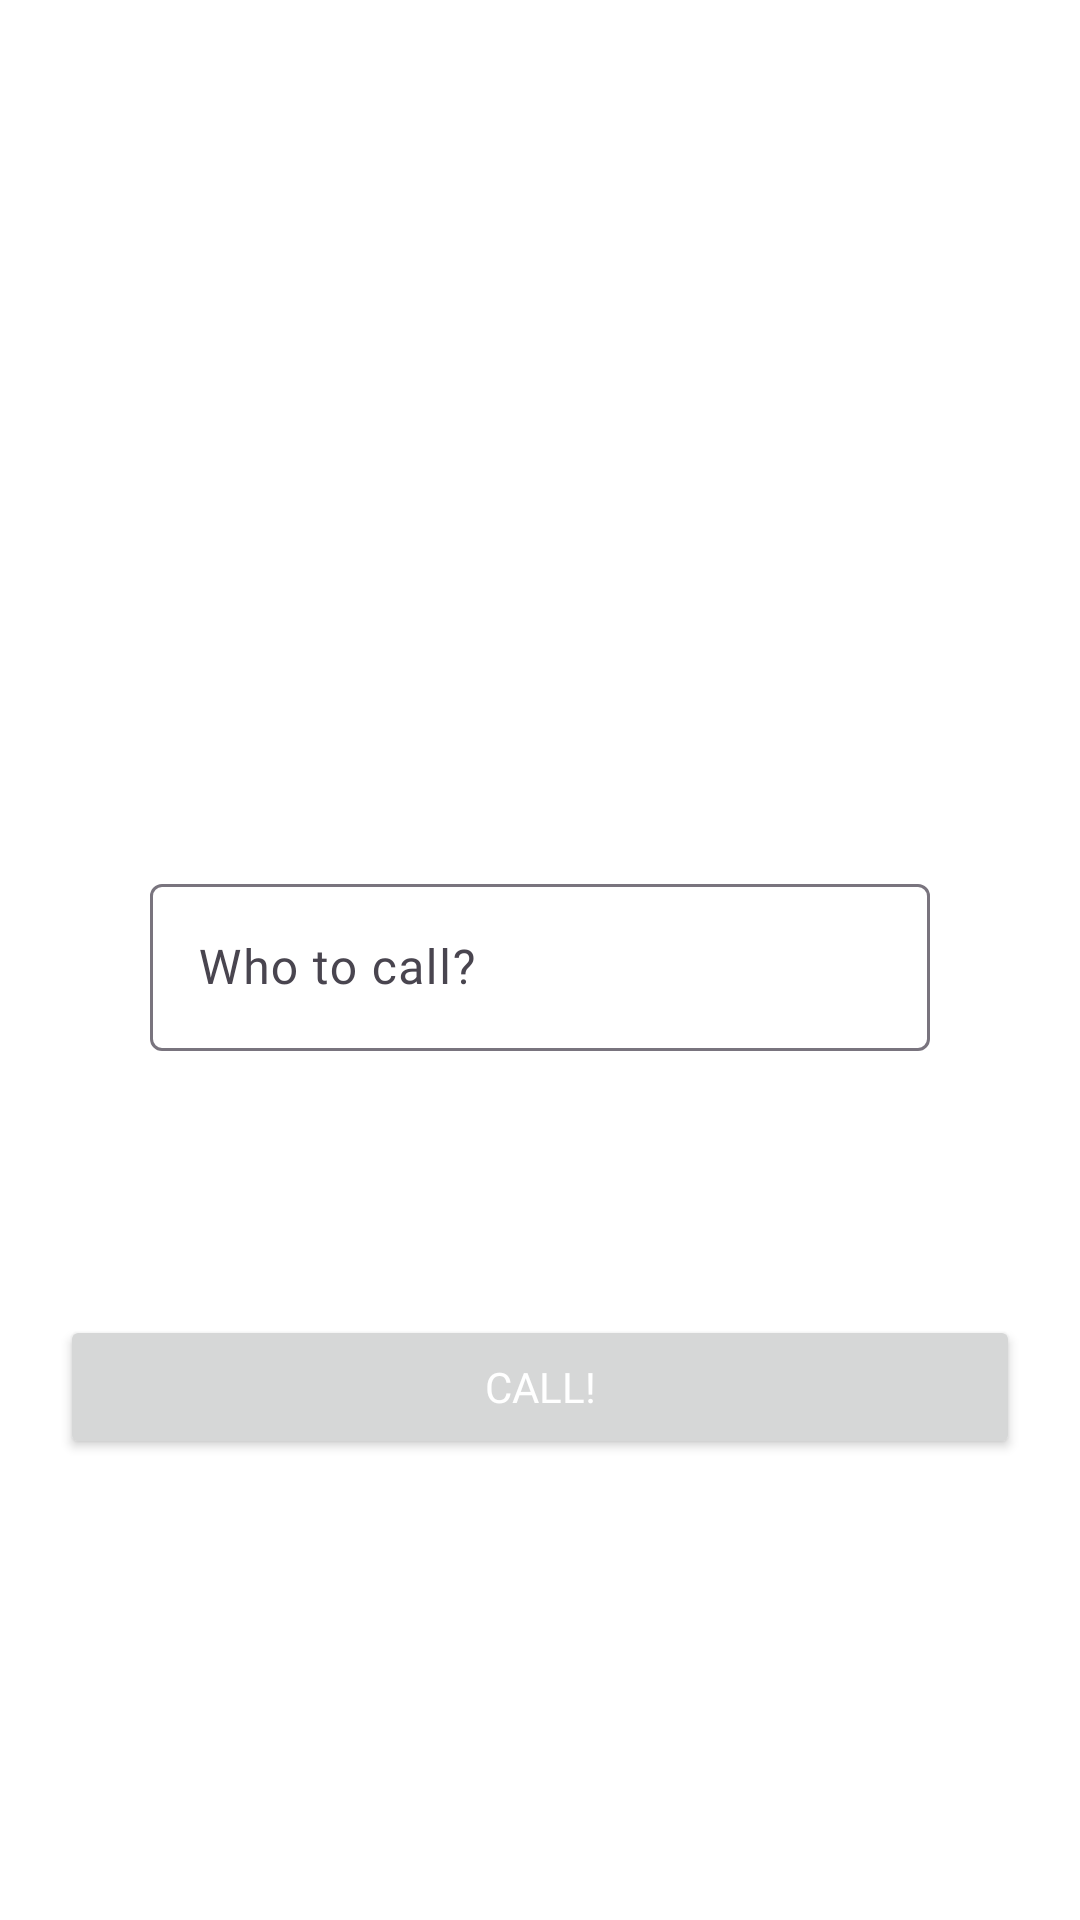

The Android layout XML behind this screen, and the referenced resources:
<!-- AndroidManifest.xml: application theme Theme.InternApp -->
<!-- res/layout/activity_video_call.xml -->
<?xml version="1.0" encoding="utf-8"?>
<RelativeLayout xmlns:android="http://schemas.android.com/apk/res/android"
    xmlns:app="http://schemas.android.com/apk/res-auto"
    xmlns:tools="http://schemas.android.com/tools"
    android:id="@+id/parentRelative"
    android:layout_width="match_parent"
    android:layout_height="match_parent"
    android:keepScreenOn="true">

    <ProgressBar
        android:id="@+id/progress_bar"
        android:layout_width="wrap_content"
        android:layout_height="wrap_content"
        android:layout_centerInParent="true"
        android:elevation="10dp"
        android:visibility="gone" />

    <androidx.constraintlayout.widget.ConstraintLayout
        android:id="@+id/incomingCallLayout"
        android:layout_width="match_parent"
        android:layout_height="match_parent"
        android:layout_alignParentTop="true"
        android:background="@color/white"
        android:orientation="horizontal"
        android:visibility="gone">

        <TextView
            android:id="@+id/incomingNameTV"
            android:layout_width="wrap_content"
            android:layout_height="wrap_content"
            android:fontFamily="@font/montserrat"
            android:text="someone is calling"
            android:textColor="@color/black"
            android:textSize="35sp"
            app:layout_constraintBottom_toBottomOf="parent"
            app:layout_constraintEnd_toEndOf="parent"
            app:layout_constraintHorizontal_bias="0.466"
            app:layout_constraintStart_toStartOf="parent"
            app:layout_constraintTop_toTopOf="parent"
            app:layout_constraintVertical_bias="0.114" />

        <ImageView
            android:id="@+id/callerPic"
            android:layout_width="300dp"
            android:layout_height="400dp"
            android:src="@drawable/ic_profile"
            app:layout_constraintBottom_toBottomOf="parent"
            app:layout_constraintEnd_toEndOf="parent"
            app:layout_constraintHorizontal_bias="0.504"
            app:layout_constraintStart_toStartOf="parent"
            app:layout_constraintTop_toTopOf="parent"
            app:layout_constraintVertical_bias="0.337" />

        <ImageView
            android:id="@+id/acceptButton"
            android:layout_width="wrap_content"
            android:layout_height="wrap_content"
            android:padding="15dp"
            android:src="@drawable/ic_incoming_accepted"
            app:layout_constraintBottom_toBottomOf="parent"
            app:layout_constraintEnd_toEndOf="parent"
            app:layout_constraintHorizontal_bias="0.2"
            app:layout_constraintStart_toStartOf="parent"
            app:layout_constraintTop_toTopOf="parent"
            app:layout_constraintVertical_bias="0.9" />

        <ImageView
            android:id="@+id/rejectButton"
            android:layout_width="wrap_content"
            android:layout_height="wrap_content"
            android:padding="15dp"
            android:src="@drawable/ic_incoming_declined"
            app:layout_constraintBottom_toBottomOf="parent"
            app:layout_constraintEnd_toEndOf="parent"
            app:layout_constraintHorizontal_bias="0.8"
            app:layout_constraintStart_toStartOf="parent"
            app:layout_constraintTop_toTopOf="parent"
            app:layout_constraintVertical_bias="0.9" />

    </androidx.constraintlayout.widget.ConstraintLayout>

    <androidx.constraintlayout.widget.ConstraintLayout
        android:id="@+id/outcomingCallLayout"
        android:layout_width="match_parent"
        android:layout_height="match_parent"
        android:layout_alignParentTop="true"
        android:background="@color/white"
        android:orientation="horizontal"
        android:visibility="gone">

        <TextView
            android:id="@+id/outcomingNameTV"
            android:layout_width="wrap_content"
            android:layout_height="wrap_content"
            android:fontFamily="@font/montserrat"
            android:text="calling someone"
            android:textColor="@color/black"
            android:textSize="35sp"
            app:layout_constraintBottom_toBottomOf="parent"
            app:layout_constraintEnd_toEndOf="parent"
            app:layout_constraintHorizontal_bias="0.466"
            app:layout_constraintStart_toStartOf="parent"
            app:layout_constraintTop_toTopOf="parent"
            app:layout_constraintVertical_bias="0.114" />

        <ImageView
            android:id="@+id/receiverPic"
            android:layout_width="300dp"
            android:layout_height="400dp"
            android:src="@drawable/ic_profile"
            app:layout_constraintBottom_toBottomOf="parent"
            app:layout_constraintEnd_toEndOf="parent"
            app:layout_constraintHorizontal_bias="0.504"
            app:layout_constraintStart_toStartOf="parent"
            app:layout_constraintTop_toTopOf="parent"
            app:layout_constraintVertical_bias="0.337" />

        <TextView
            android:layout_width="wrap_content"
            android:layout_height="wrap_content"
            android:text="Calling..."
            android:textSize="30sp"
            app:layout_constraintEnd_toEndOf="parent"
            app:layout_constraintHorizontal_bias="0.5"
            app:layout_constraintStart_toStartOf="parent"
            app:layout_constraintTop_toBottomOf="@id/receiverPic"/>

    </androidx.constraintlayout.widget.ConstraintLayout>

    <RelativeLayout
        android:id="@+id/whoToCallLayout"
        android:layout_width="match_parent"
        android:layout_height="match_parent"
        android:layout_below="@+id/incomingCallLayout"
        android:background="@color/white">


        <com.google.android.material.textfield.TextInputLayout
            android:id="@+id/targetUserNameLayout"
            android:layout_width="match_parent"
            android:layout_height="wrap_content"
            android:layout_centerInParent="true"
            android:layout_margin="30dp"
            android:paddingHorizontal="20dp"
            android:paddingVertical="10dp"
            app:endIconMode="custom"
            app:endIconTint="@color/black">

            <com.google.android.material.textfield.TextInputEditText
                android:id="@+id/targetUserName"
                android:layout_width="match_parent"
                android:layout_height="wrap_content"
                android:fontFamily="@font/montserrat"
                android:hint="Who to call?"
                android:textColor="@color/black" />
        </com.google.android.material.textfield.TextInputLayout>


        <Button
            android:id="@+id/callBtn"
            android:layout_width="match_parent"
            android:layout_height="wrap_content"
            android:layout_below="@+id/targetUserNameLayout"
            android:layout_marginHorizontal="20sp"
            android:layout_marginTop="48dp"
            android:fontFamily="@font/montserrat"
            android:padding="10sp"
            android:text="Call!"
            android:textColor="@color/white" />


    </RelativeLayout>





    <RelativeLayout
        android:id="@+id/callLayout"
        android:layout_width="match_parent"
        android:layout_height="match_parent"
        android:background="@color/white"
        android:visibility="gone"
        tools:visibility="visible">

        <org.webrtc.SurfaceViewRenderer
            android:id="@+id/remote_view"
            android:layout_width="match_parent"
            android:layout_height="match_parent" />


        <org.webrtc.SurfaceViewRenderer
            android:id="@+id/local_view"
            android:layout_width="120dp"
            android:layout_height="150dp"
            android:layout_marginStart="30dp"
            android:layout_marginTop="100dp"
            android:background="@drawable/rounded_corners"
            android:padding="5dp" />


        <androidx.cardview.widget.CardView
            android:id="@+id/cardView2"
            android:layout_width="wrap_content"
            android:layout_height="wrap_content"
            android:layout_alignParentBottom="true"
            android:layout_centerHorizontal="true"
            android:layout_margin="20dp"
            android:background="@color/blue"
            android:gravity="center"
            android:orientation="horizontal"
            android:padding="10dp"
            app:cardCornerRadius="25dp">

            <LinearLayout
                android:id="@+id/controls"
                android:layout_width="match_parent"
                android:layout_height="wrap_content"
                android:layout_gravity="center"
                android:background="@color/blue">

                <ImageView
                    android:id="@+id/mic_button"
                    android:layout_width="45dp"
                    android:layout_height="45dp"
                    android:layout_gravity="center"
                    android:layout_margin="10dp"
                    android:clickable="true"
                    android:focusable="true"
                    android:padding="6dp"
                    app:srcCompat="@drawable/ic_mic" />

                <ImageView
                    android:id="@+id/video_button"
                    android:layout_width="45dp"
                    android:layout_height="45dp"
                    android:layout_gravity="center"
                    android:layout_margin="10dp"
                    android:clickable="true"
                    android:focusable="true"
                    android:padding="6dp"
                    app:srcCompat="@drawable/ic_video" />

                <ImageView
                    android:id="@+id/end_call_button"
                    android:layout_width="70dp"
                    android:layout_height="70dp"
                    android:layout_gravity="center"
                    android:layout_margin="10dp"
                    android:clickable="true"
                    android:focusable="true"
                    android:padding="6dp"
                    app:srcCompat="@drawable/ic_call_declined" />

                <ImageView
                    android:id="@+id/switch_speaker_button"
                    android:layout_width="50dp"
                    android:layout_height="50dp"
                    android:layout_gravity="center"
                    android:layout_margin="10dp"
                    android:clickable="true"
                    android:focusable="true"
                    android:padding="6dp"
                    app:srcCompat="@drawable/ic_speaker_off" />

                <ImageView
                    android:id="@+id/switch_camera_button"
                    android:layout_width="45dp"
                    android:layout_height="45dp"
                    android:layout_gravity="center"
                    android:layout_margin="10dp"
                    android:clickable="true"
                    android:focusable="true"
                    android:padding="6dp"
                    android:src="@drawable/ic_video_switch"
                    app:srcCompat="@drawable/ic_video_switch" />
            </LinearLayout>
        </androidx.cardview.widget.CardView>


    </RelativeLayout>


</RelativeLayout>
<!-- resources referenced by this layout -->
<resources>
  <color name="black">#FF000000</color>
  <color name="blue">#458EE3</color>
  <color name="white">#FFFFFFFF</color>
  <!-- drawable ic_profile (drawable) -->
  <vector xmlns:android="http://schemas.android.com/apk/res/android"
      android:width="95dp"
      android:height="95dp"
      android:viewportWidth="95"
      android:viewportHeight="95">
    <path
        android:pathData="M47.164,0.09C34.21,0.09 23.612,13.279 23.612,29.53C23.612,45.781 34.21,58.97 47.164,58.97C60.118,58.97 70.716,45.781 70.716,29.53C70.716,13.279 60.118,0.09 47.164,0.09ZM22.552,58.97C10.069,59.559 0.06,69.804 0.06,82.522V94.299H94.269V82.522C94.269,69.804 84.377,59.559 71.776,58.97C65.417,66.154 56.703,70.746 47.164,70.746C37.625,70.746 28.911,66.154 22.552,58.97Z"
        android:fillColor="#000000"/>
  </vector>
  <!-- drawable ic_speaker_off (drawable) -->
  <vector android:height="53dp" android:viewportHeight="106"
      android:viewportWidth="80" android:width="40dp" xmlns:android="http://schemas.android.com/apk/res/android">
      <path android:fillColor="@color/white" android:pathData="M0,39.08V63.08H16L36,83.08V19.08L16,39.08H0ZM54,51.08C54,44 49.92,37.92 44,34.96V67.16C49.92,64.24 54,58.16 54,51.08ZM44,16V24.24C55.56,27.68 64,38.4 64,51.08C64,63.76 55.56,74.48 44,77.92V86.16C60.04,82.52 72,68.2 72,51.08C72,33.96 60.04,19.64 44,16Z"/>
      <path android:fillColor="@color/white"
          android:pathData="M76.82,2.07L2.82,103.07"
          android:strokeColor="@color/white" android:strokeWidth="7"/>
  </vector>
  <!-- drawable ic_video (drawable) -->
  <vector android:height="26.666666dp" android:viewportHeight="48"
      android:viewportWidth="72" android:width="40dp" xmlns:android="http://schemas.android.com/apk/res/android">
      <path android:fillColor="@color/white" android:pathData="M56,18V4C56,1.8 54.2,0 52,0H4C1.8,0 0,1.8 0,4V44C0,46.2 1.8,48 4,48H52C54.2,48 56,46.2 56,44V30L72,46V2L56,18Z"/>
  </vector>
  <!-- drawable ic_video_switch (drawable) -->
  <vector android:height="40dp" android:viewportHeight="80"
      android:viewportWidth="80" android:width="40dp" xmlns:android="http://schemas.android.com/apk/res/android">
      <path android:fillColor="@color/white" android:pathData="M28,40C28,46.64 33.36,52 40,52C46.64,52 52,46.64 52,40C52,33.36 46.64,28 40,28C33.36,28 28,33.36 28,40Z"/>
      <path android:fillColor="@color/white" android:pathData="M24,32V24H12.36C17.88,14.44 28.2,8 40,8C54.88,8 67.4,18.24 70.96,32H79.2C75.48,13.76 59.36,0 40,0C26.92,0 15.28,6.32 8,16.04V8H0V32H24Z"/>
      <path android:fillColor="@color/white" android:pathData="M56,48V56H67.64C62.12,65.56 51.8,72 40,72C25.12,72 12.6,61.76 9.04,48H0.8C4.52,66.24 20.64,80 40,80C53.08,80 64.72,73.68 72,63.96V72H80V48H56Z"/>
  </vector>
  <!-- drawable rounded_corners (drawable) -->
  <shape xmlns:android="http://schemas.android.com/apk/res/android">
      <corners android:radius="16dp" />
      <solid android:color="@android:color/transparent" />
  </shape>
  <style name="Theme.InternApp" parent="Base.Theme.InternApp" />
  <style name="Base.Theme.InternApp" parent="Theme.Material3.DayNight.NoActionBar">
          
          <item name="colorPrimary">@color/blue</item>
          <item name="android:navigationBarColor">@android:color/transparent</item>
  
  
          
      </style>
</resources>
